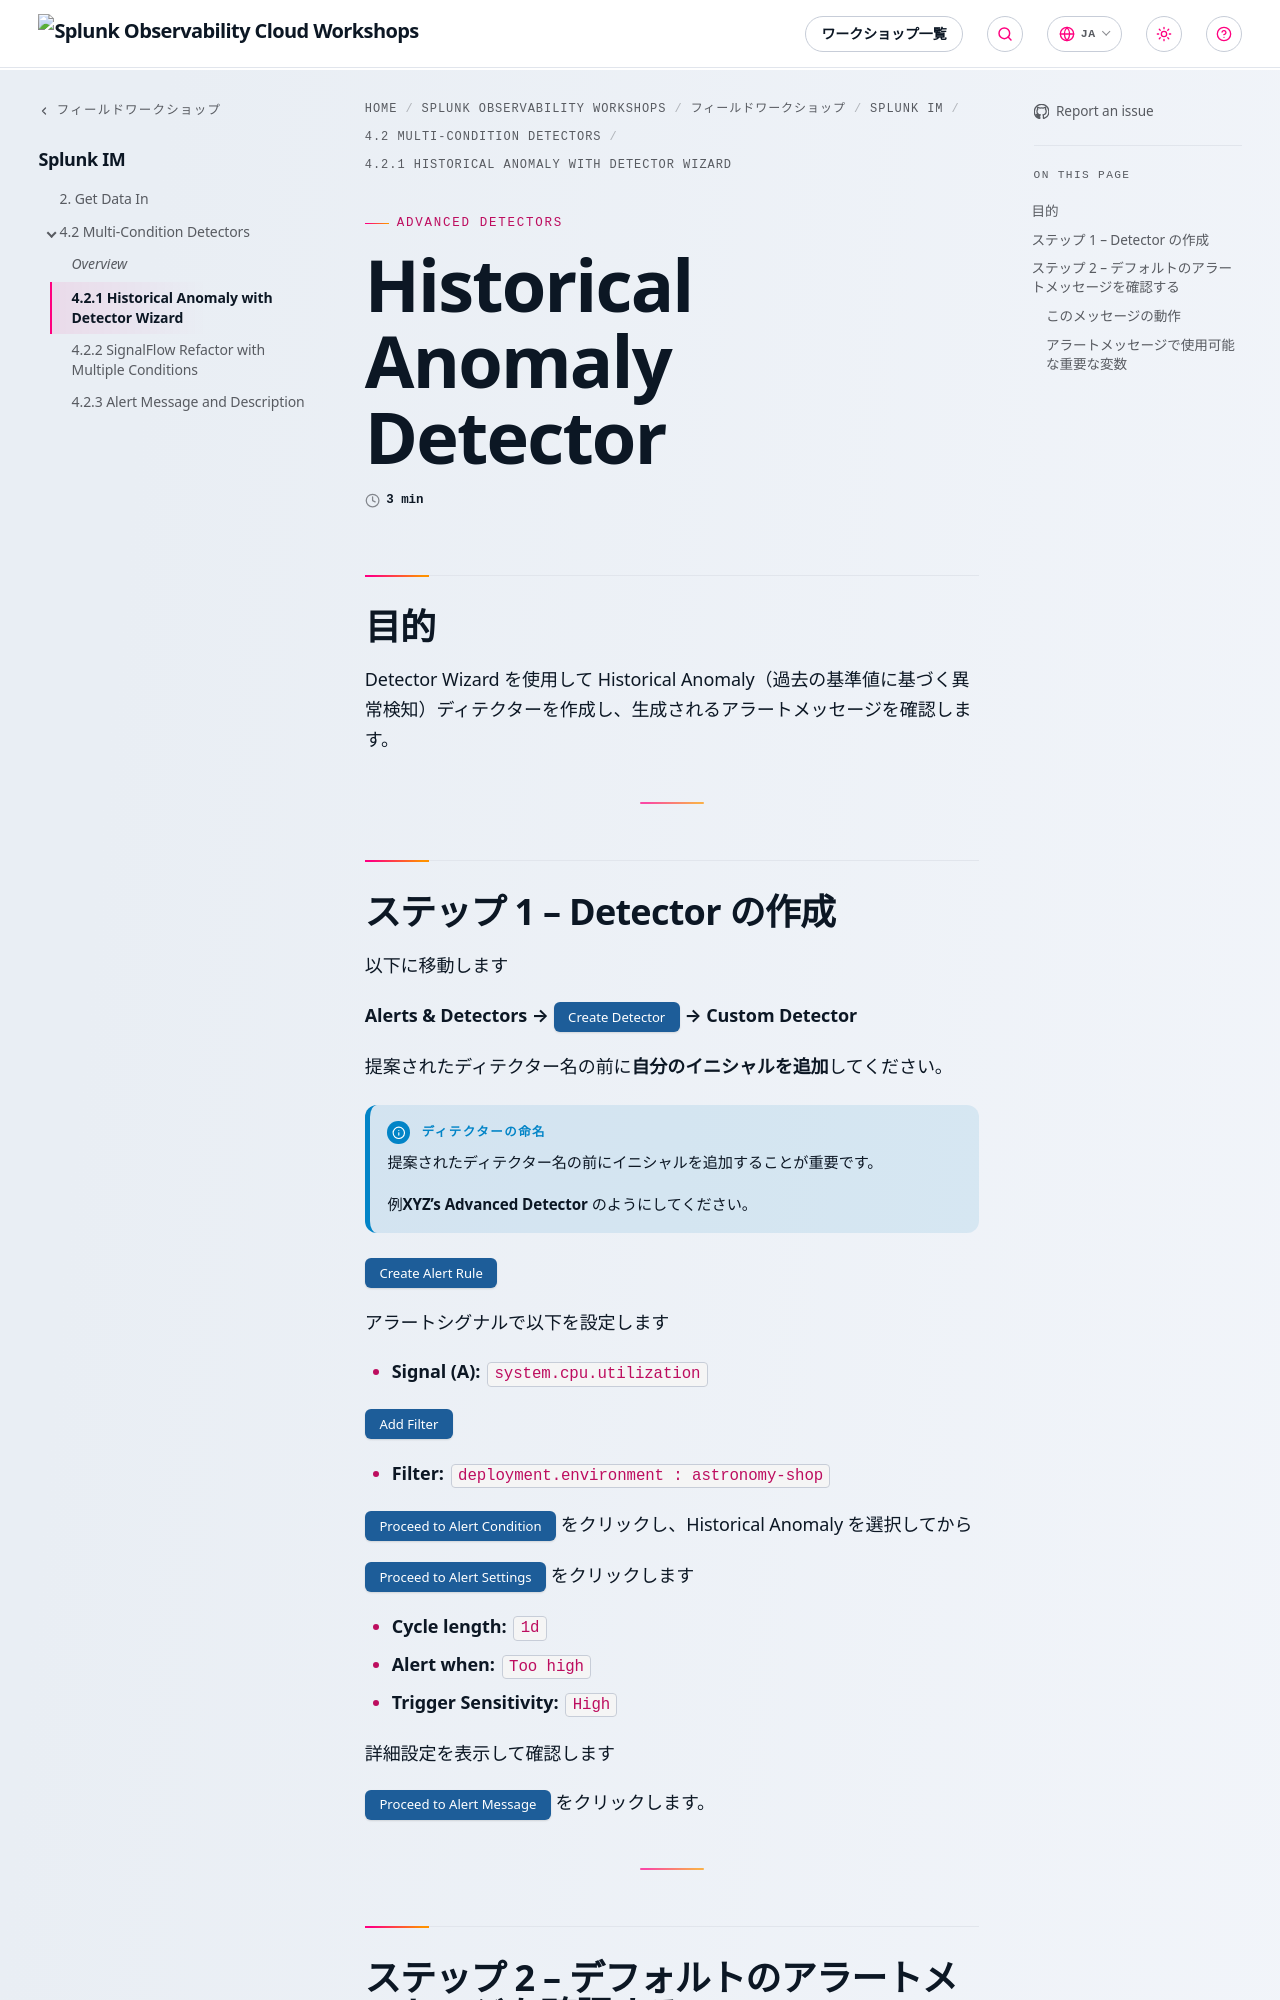

repository: splunk/observability-workshop · page: ja/unsupported-field-workshops/1-imt/detectors/advanced-detectors/wizard-baseline/index.html · generator: mkdocs

---
title: Historical Anomaly Detector
linkTitle: 4.2.1 Historical Anomaly with Detector Wizard
weight: 3
---

## 目的

Detector Wizard を使用して Historical Anomaly（過去の基準値に基づく異常検知）ディテクターを作成し、生成されるアラートメッセージを確認します。

---

## ステップ 1 – Detector の作成

以下に移動します

**Alerts & Detectors → {{% button style="blue" %}}Create Detector{{% /button %}} → Custom Detector**

提案されたディテクター名の前に**自分のイニシャルを追加**してください。

{{% notice title="ディテクターの命名" style="info" %}}
提案されたディテクター名の前にイニシャルを追加することが重要です。

例**XYZ's Advanced Detector** のようにしてください。
{{% /notice %}}

{{% button style="blue" %}}Create Alert Rule{{% /button %}}

アラートシグナルで以下を設定します

- **Signal (A):** `system.cpu.utilization`

{{% button style="blue" %}}Add Filter{{% /button %}}

- **Filter:** `deployment.environment : astronomy-shop`

{{% button style="blue" %}}Proceed to Alert Condition{{% /button %}} をクリックし、Historical Anomaly を選択してから

{{% button style="blue" %}}Proceed to Alert Settings{{% /button %}} をクリックします

- **Cycle length:** `1d`
- **Alert when:** `Too high`
- **Trigger Sensitivity:** `High`

詳細設定を表示して確認します

{{% button style="blue" %}}Proceed to Alert Message{{% /button %}} をクリックします。

---
